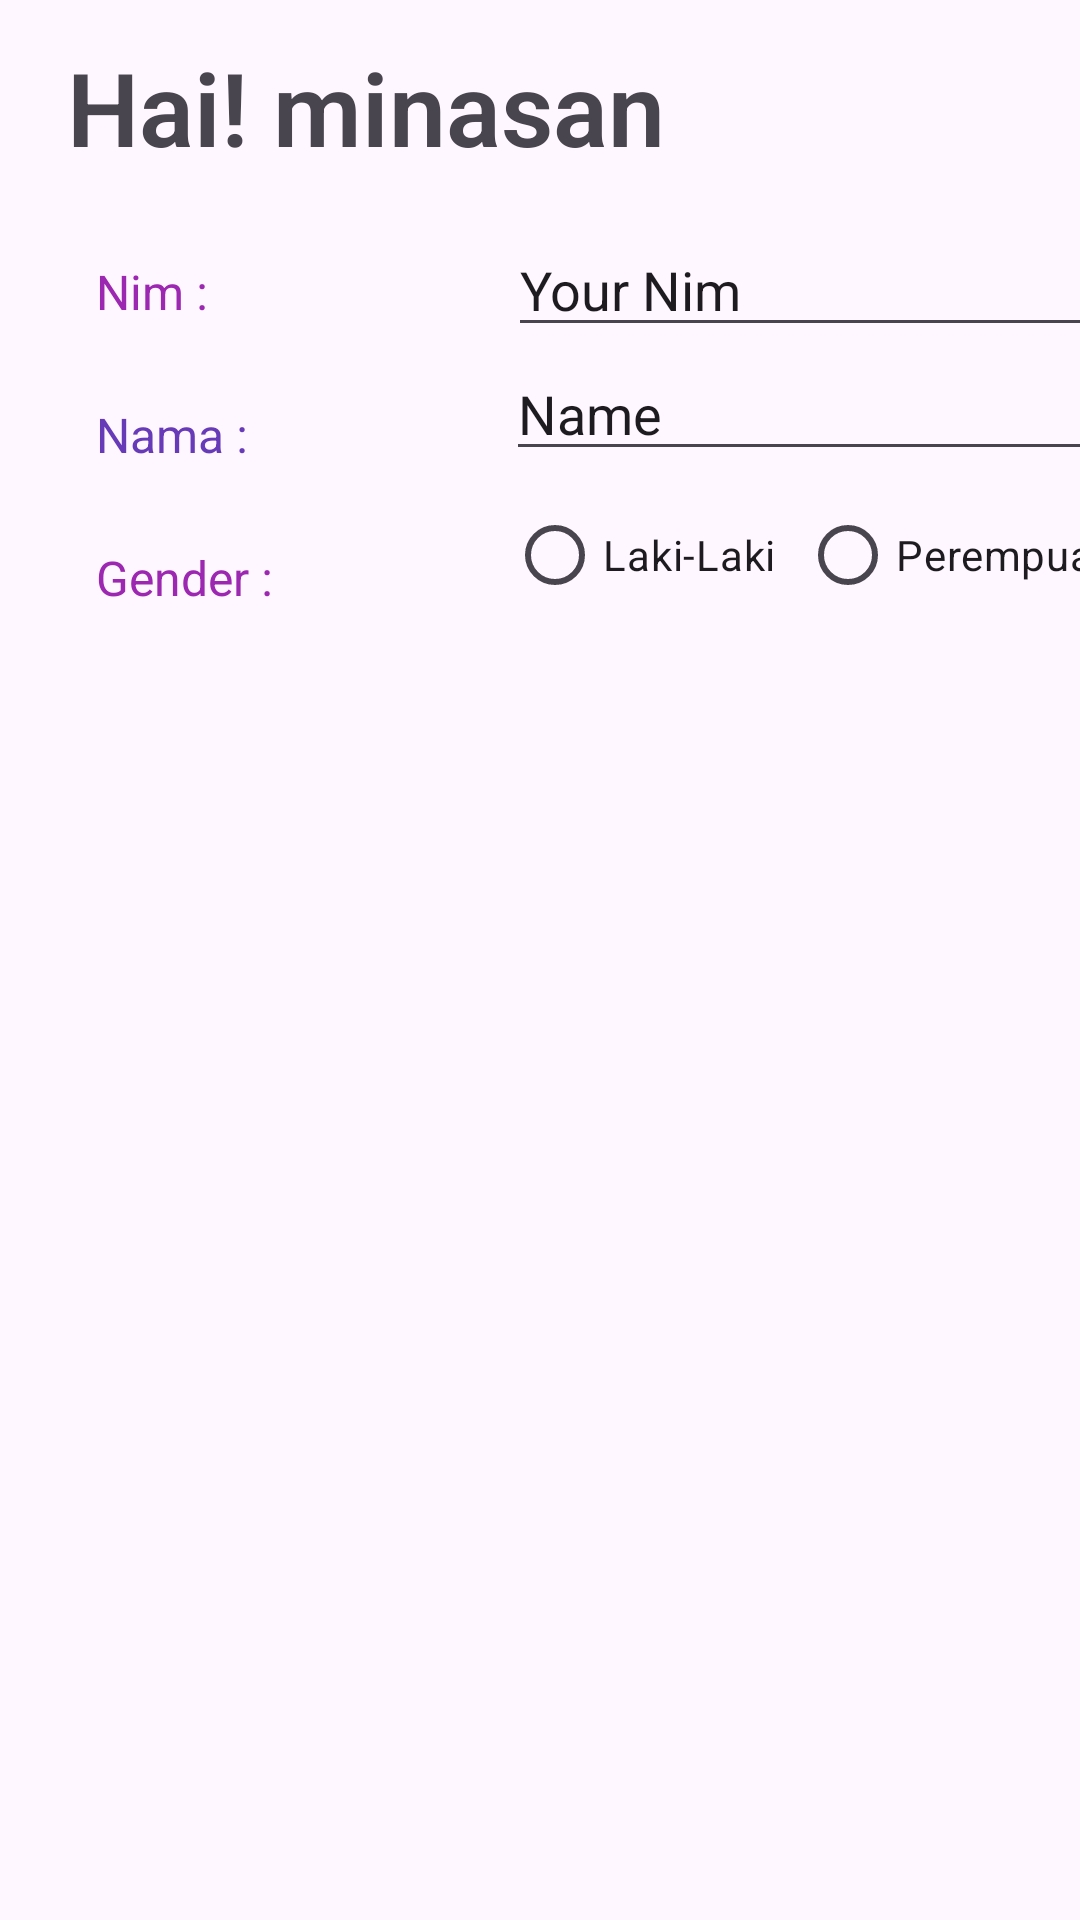

Write the Android layout XML for this screen, with the resource values it uses.
<!-- AndroidManifest.xml: application theme Theme.ProjectBP0191 -->
<!-- res/layout/activity_main.xml -->
<?xml version="1.0" encoding="utf-8"?>
<androidx.constraintlayout.widget.ConstraintLayout xmlns:android="http://schemas.android.com/apk/res/android"
    xmlns:app="http://schemas.android.com/apk/res-auto"
    xmlns:tools="http://schemas.android.com/tools"
    android:layout_width="match_parent"
    android:layout_height="match_parent"
    tools:context=".MainActivity">

    <TextView
        android:id="@+id/textView2"
        android:layout_width="wrap_content"
        android:layout_height="wrap_content"
        android:fontFamily="sans-serif-light"
        android:text="Hai! minasan"
        android:textAppearance="@style/TextAppearance.AppCompat.Display3"
        android:textSize="34sp"
        android:textStyle="bold"
        app:layout_constraintBottom_toBottomOf="parent"
        app:layout_constraintEnd_toEndOf="parent"
        app:layout_constraintHorizontal_bias="0.139"
        app:layout_constraintStart_toStartOf="parent"
        app:layout_constraintTop_toTopOf="parent"
        app:layout_constraintVertical_bias="0.022" />

    <TextView
        android:id="@+id/textView"
        android:layout_width="wrap_content"
        android:layout_height="wrap_content"
        android:layout_marginStart="32dp"
        android:layout_marginTop="28dp"
        android:text="Nim :"
        android:textColor="#9C27B0"
        android:textSize="16sp"
        app:layout_constraintStart_toStartOf="parent"
        app:layout_constraintTop_toBottomOf="@+id/textView2" />

    <EditText
        android:id="@+id/editTextText"
        android:layout_width="wrap_content"
        android:layout_height="wrap_content"
        android:layout_marginStart="100dp"
        android:layout_marginTop="16dp"
        android:ems="10"
        android:inputType="text"
        android:text="Your Nim"
        app:layout_constraintStart_toEndOf="@+id/textView"
        app:layout_constraintTop_toBottomOf="@+id/textView2" />

    <TextView
        android:id="@+id/textView3"
        android:layout_width="wrap_content"
        android:layout_height="wrap_content"
        android:layout_marginStart="32dp"
        android:layout_marginTop="26dp"
        android:text="Nama :"
        android:textColor="#673AB7"
        android:textSize="16sp"
        app:layout_constraintStart_toStartOf="parent"
        app:layout_constraintTop_toBottomOf="@+id/textView" />

    <EditText
        android:id="@+id/editTextText2"
        android:layout_width="wrap_content"
        android:layout_height="wrap_content"
        android:layout_marginStart="86dp"
        android:ems="10"
        android:inputType="text"
        android:text="Name"
        app:layout_constraintStart_toEndOf="@+id/textView3"
        app:layout_constraintTop_toBottomOf="@+id/editTextText" />

    <TextView
        android:id="@+id/textView4"
        android:layout_width="wrap_content"
        android:layout_height="wrap_content"
        android:layout_marginStart="32dp"
        android:layout_marginTop="26dp"
        android:text="Gender :"
        android:textColor="#9C27B0"
        android:textSize="16sp"
        app:layout_constraintStart_toStartOf="parent"
        app:layout_constraintTop_toBottomOf="@+id/textView3" />

    <RadioButton
        android:id="@+id/radioButton"
        android:layout_width="wrap_content"
        android:layout_height="wrap_content"
        android:layout_marginStart="78dp"
        android:layout_marginTop="4dp"
        android:checked="false"
        android:clickable="true"
        android:text="Laki-Laki"
        app:layout_constraintStart_toEndOf="@+id/textView4"
        app:layout_constraintTop_toBottomOf="@+id/editTextText2" />

    <RadioButton
        android:id="@+id/radioButton2"
        android:layout_width="wrap_content"
        android:layout_height="wrap_content"
        android:layout_marginStart="8dp"
        android:layout_marginTop="4dp"
        android:text="Perempuan"
        app:layout_constraintStart_toEndOf="@+id/radioButton"
        app:layout_constraintTop_toBottomOf="@+id/editTextText2" />

</androidx.constraintlayout.widget.ConstraintLayout>
<!-- resources referenced by this layout -->
<resources>
  <style name="Theme.ProjectBP0191" parent="Base.Theme.ProjectBP0191" />
  <style name="Base.Theme.ProjectBP0191" parent="Theme.Material3.DayNight.NoActionBar">
          
          
      </style>
</resources>
